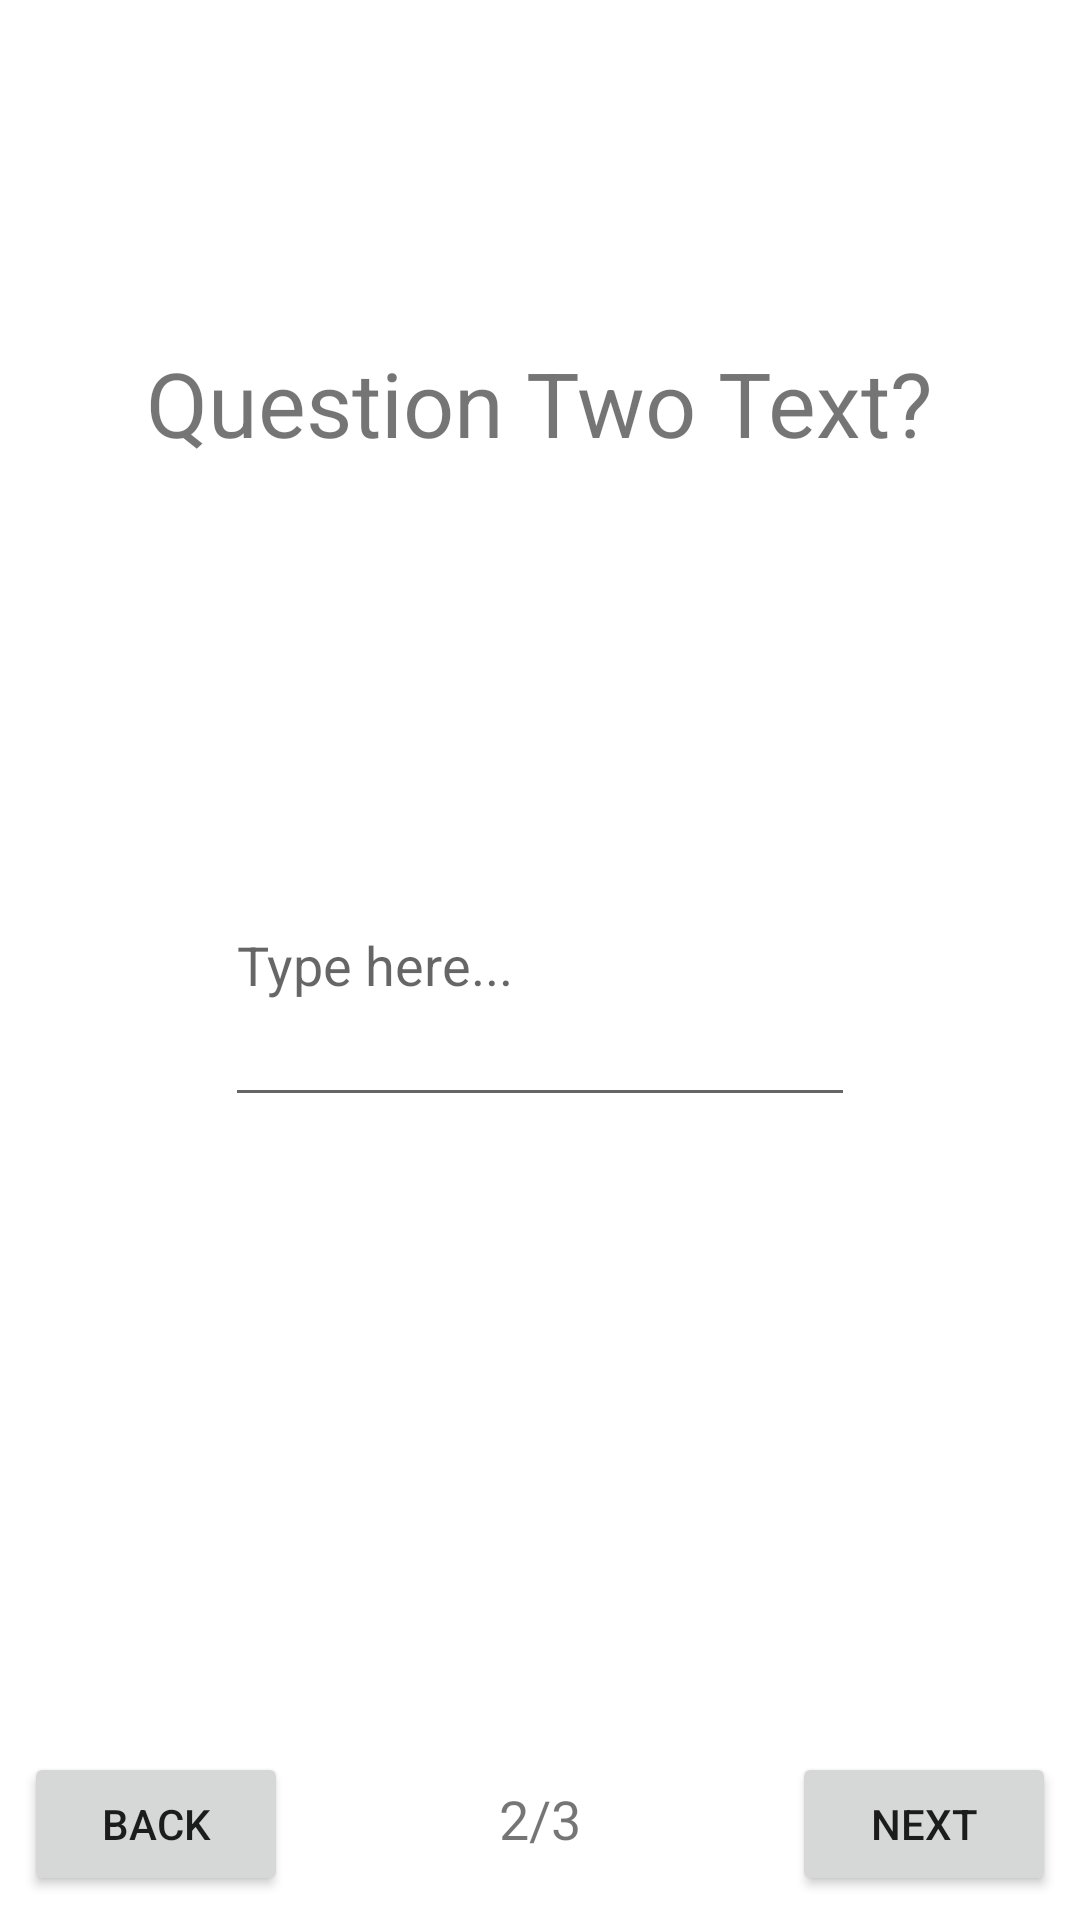

The Android layout XML behind this screen, and the referenced resources:
<!-- AndroidManifest.xml: application theme Theme.ViewModelForm -->
<!-- res/layout/fragment_page_two.xml -->
<?xml version="1.0" encoding="utf-8"?>
<layout xmlns:android="http://schemas.android.com/apk/res/android"
    xmlns:app="http://schemas.android.com/apk/res-auto"
    xmlns:tools="http://schemas.android.com/tools">
    <data>
        <variable
            name="viewModel"
            type="com.loopbreakr.viewmodelform.SharedViewModel"/>

    </data>
    <androidx.constraintlayout.widget.ConstraintLayout
        android:layout_width="match_parent"
        android:layout_height="match_parent"
        tools:context=".PageTwo">


        <TextView
            android:id="@+id/questionTwo"
            android:layout_width="wrap_content"
            android:layout_height="wrap_content"
            android:text="@string/questionTwoText"
            android:textSize="30sp"
            app:layout_constraintBottom_toTopOf="@+id/pageTwoInput"
            app:layout_constraintEnd_toEndOf="parent"
            app:layout_constraintStart_toStartOf="parent"
            app:layout_constraintTop_toTopOf="parent" />

        <Button
            android:id="@+id/nextToThree"
            android:layout_width="wrap_content"
            android:layout_height="wrap_content"
            android:layout_marginEnd="8dp"
            android:layout_marginBottom="8dp"
            android:text="next"
            app:layout_constraintBottom_toBottomOf="parent"
            app:layout_constraintEnd_toEndOf="parent" />

        <Button
            android:id="@+id/backToOne"
            android:layout_width="wrap_content"
            android:layout_height="wrap_content"
            android:layout_marginStart="8dp"
            android:layout_marginBottom="8dp"
            android:text="Back"
            app:layout_constraintBottom_toBottomOf="parent"
            app:layout_constraintStart_toStartOf="parent" />

        <EditText
            android:id="@+id/pageTwoInput"
            android:layout_width="wrap_content"
            android:layout_height="wrap_content"
            android:ems="10"
            android:inputType="textAutoCorrect|textMultiLine"
            android:maxLines="4"
            android:minLines="4"
            app:layout_constraintBottom_toBottomOf="parent"
            app:layout_constraintEnd_toEndOf="parent"
            app:layout_constraintStart_toStartOf="parent"
            app:layout_constraintTop_toTopOf="parent"
            android:hint="@string/type_here"/>

        <TextView
            android:id="@+id/progressIndicator"
            android:layout_width="wrap_content"
            android:layout_height="wrap_content"
            android:text="2/3"
            android:textSize="18sp"
            app:layout_constraintBaseline_toBaselineOf="@+id/nextToThree"
            app:layout_constraintEnd_toStartOf="@+id/nextToThree"
            app:layout_constraintStart_toEndOf="@+id/backToOne" />

    </androidx.constraintlayout.widget.ConstraintLayout>
</layout>
<!-- resources referenced by this layout -->
<resources>
  <string name="questionTwoText">Question Two Text?</string>
  <string name="type_here">Type here...</string>
  <style name="Theme.ViewModelForm" parent="Theme.MaterialComponents.DayNight.DarkActionBar">
          
          <item name="colorPrimary">@color/purple_500</item>
          <item name="colorPrimaryVariant">@color/purple_700</item>
          <item name="colorOnPrimary">@color/white</item>
          
          <item name="colorSecondary">@color/teal_200</item>
          <item name="colorSecondaryVariant">@color/teal_700</item>
          <item name="colorOnSecondary">@color/black</item>
          
          <item name="android:statusBarColor" tools:targetApi="l">?attr/colorPrimaryVariant</item>
          
      </style>
  <!-- not gathered from this repository: default colours our renderer supplied (Android Studio template values) -->
  <color name="purple_500">#FF6200EE</color>
  <color name="purple_700">#FF3700B3</color>
  <color name="teal_200">#FF03DAC5</color>
  <color name="teal_700">#FF018786</color>
  <color name="black">#FF000000</color>
  <color name="white">#FFFFFFFF</color>
</resources>
